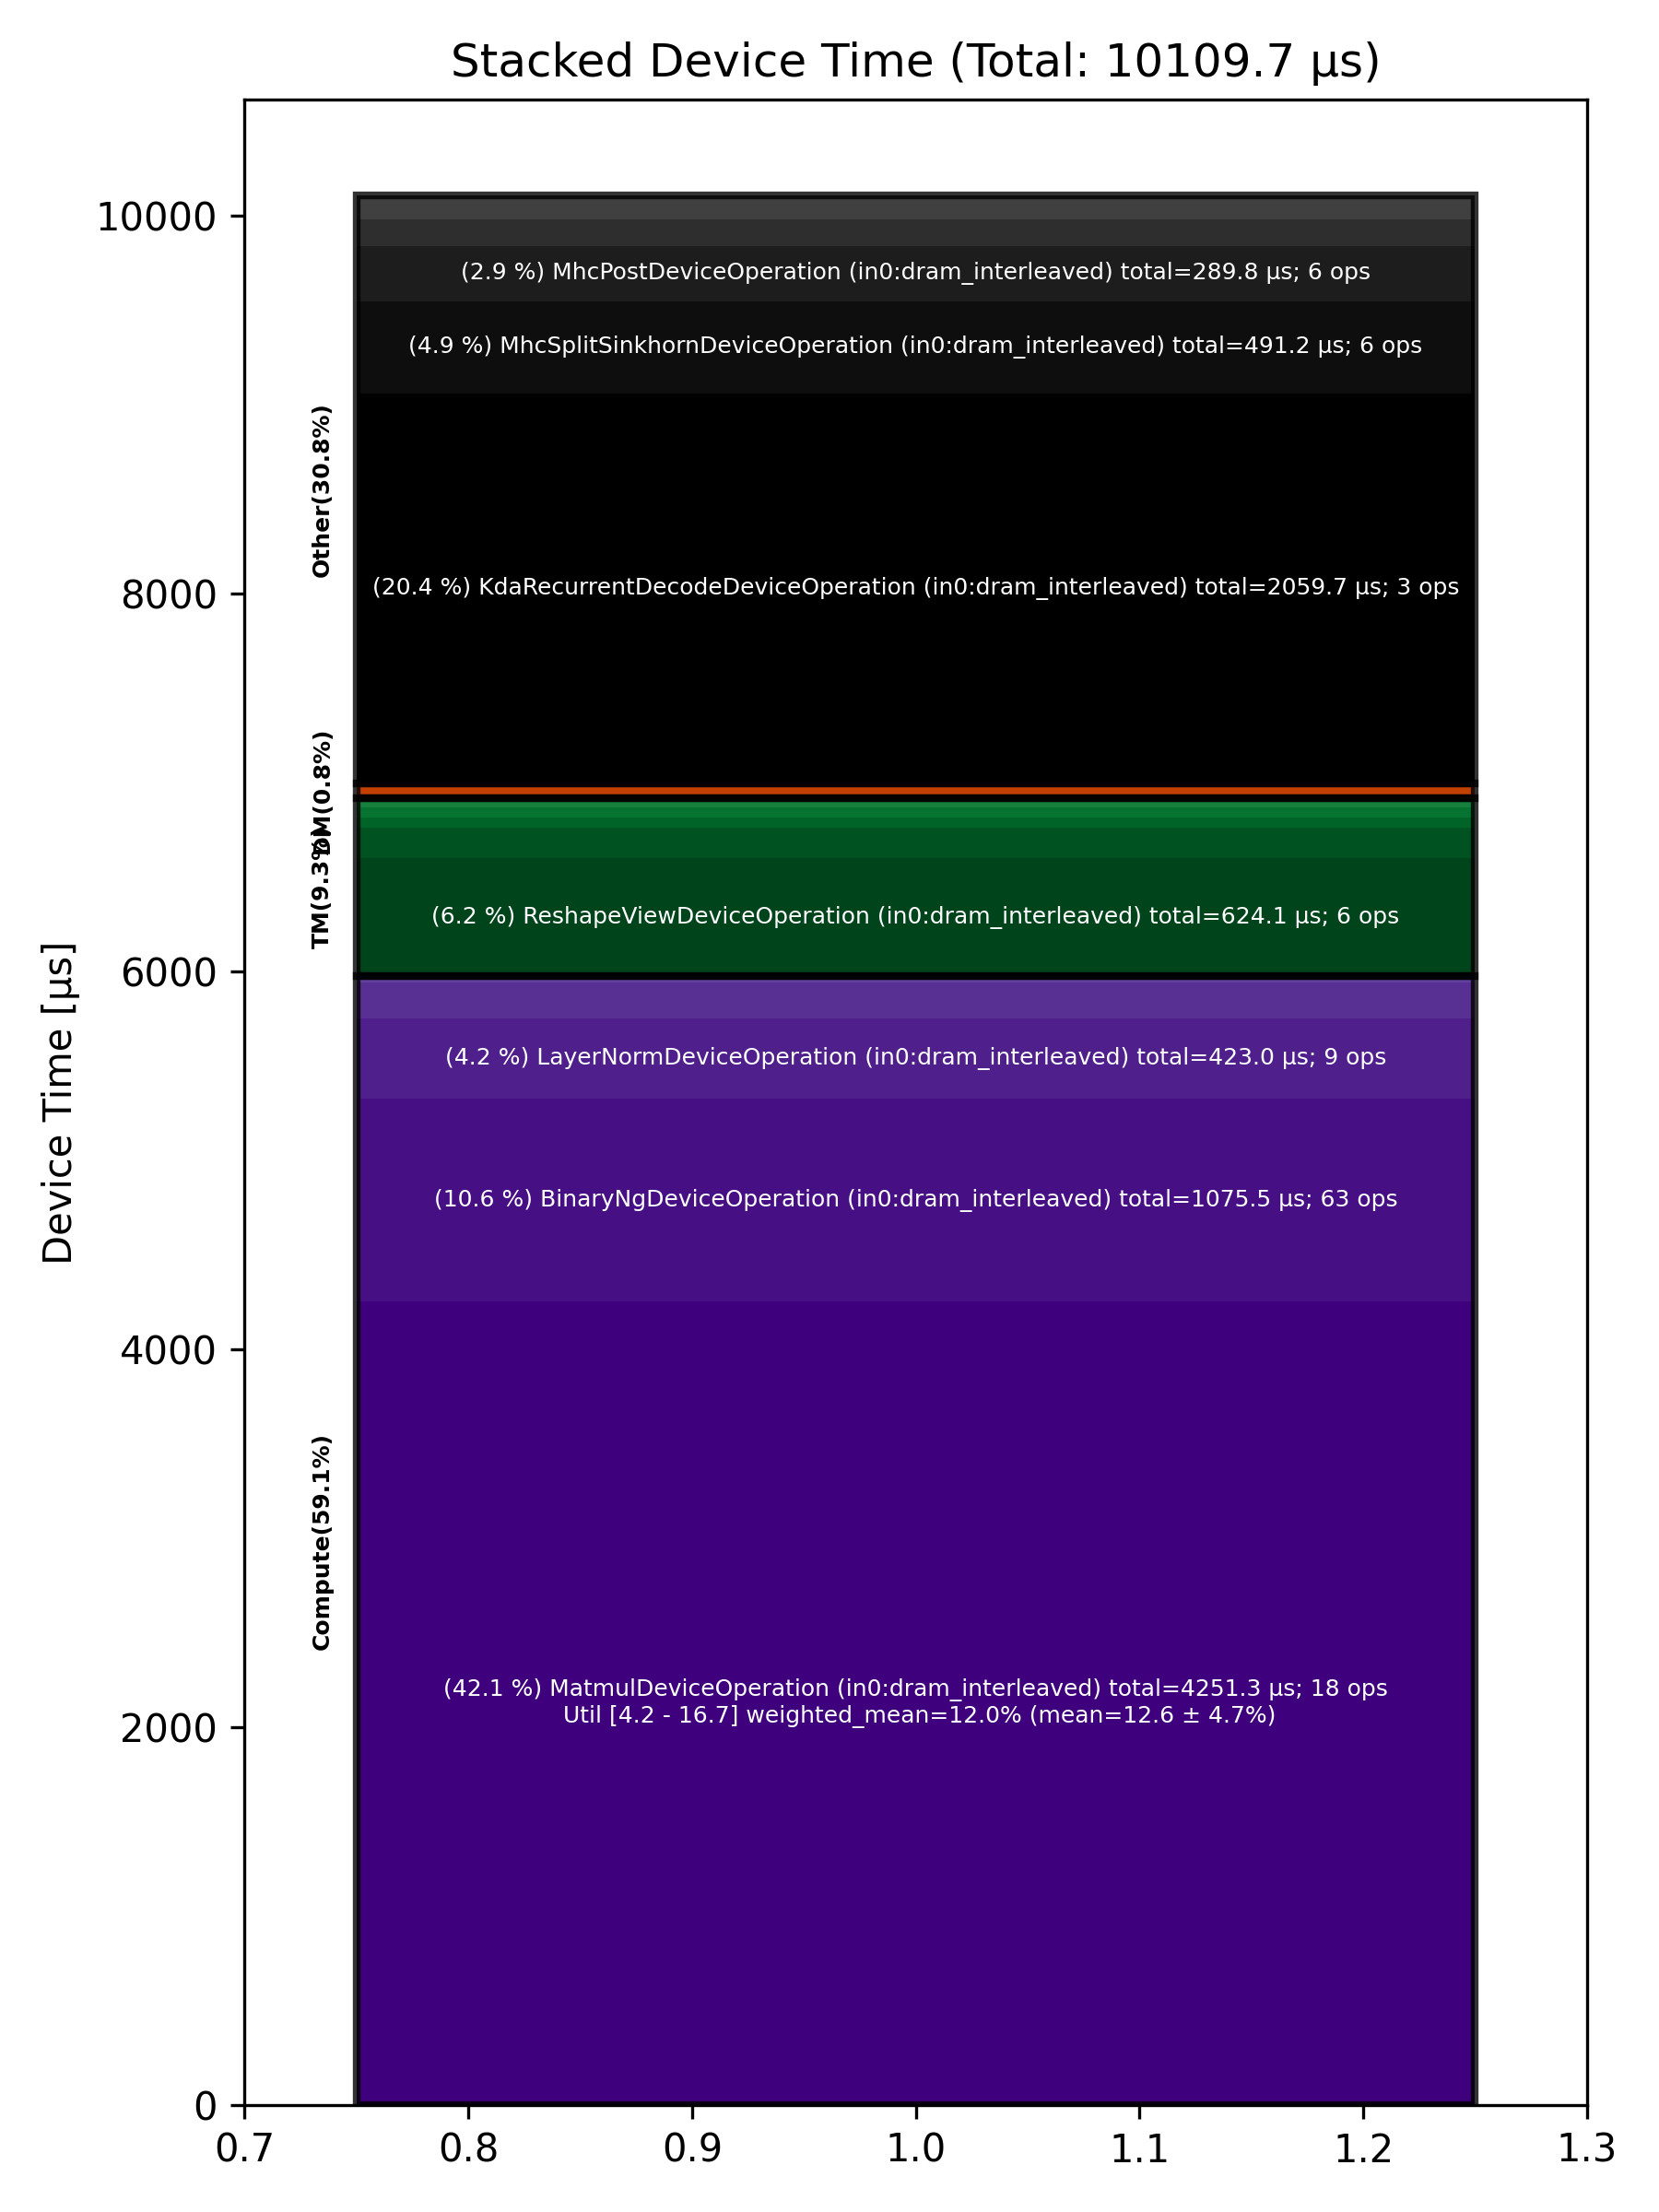

The table this chart was drawn from, first rows:
Total % [%], Op Code, Device Time Sum [μs], Op Count, Op Category, Min FLOPs [%], Max FLOPs [%], Mean FLOPs [%], Std FLOPs [%], Weighted Mean FLOPs [%]
42.05, MatmulDeviceOperation (in0:dram_interlea…, 4251, 18, Compute, 4.24, 16.70, 12.61, 4.74, 12.03
20.37, KdaRecurrentDecodeDeviceOperation (in0:d…, 2060, 3, Other, , , , , 
10.64, BinaryNgDeviceOperation (in0:dram_interl…, 1076, 63, Compute, , , , , 
6.17, ReshapeViewDeviceOperation (in0:dram_int…, 624.1, 6, TM, , , , , 
4.86, MhcSplitSinkhornDeviceOperation (in0:dra…, 491.2, 6, Other, , , , , 
4.18, LayerNormDeviceOperation (in0:dram_inter…, 423, 9, Compute, , , , , 
2.87, MhcPostDeviceOperation (in0:dram_interle…, 289.8, 6, Other, , , , , 
1.88, UnaryDeviceOperation (in0:dram_interleav…, 189.9, 30, Compute, , , , , 
1.60, TernaryDeviceOperation (in0:dram_interle…, 161.3, 9, TM, , , , , 
1.43, MhcPreDeviceOperation (in0:dram_interlea…, 144.3, 6, Other, , , , , 
1.26, MhcMixDeviceOperation (in0:dram_interlea…, 127, 6, Other, , , , , 
0.77, CopyDeviceOperation (in0:dram_interleave…, 78.27, 9, DM, , , , , 
0.53, SliceDeviceOperation (in0:dram_interleav…, 53.75, 24, TM, , , , , 
0.53, TransposeDeviceOperation (in0:dram_inter…, 53.09, 12, TM, , , , , 
0.52, TypecastDeviceOperation (in0:dram_interl…, 52.35, 15, TM, , , , , 
0.34, ReduceDeviceOperation (in0:dram_interlea…, 34.82, 12, Compute, , , , , 
